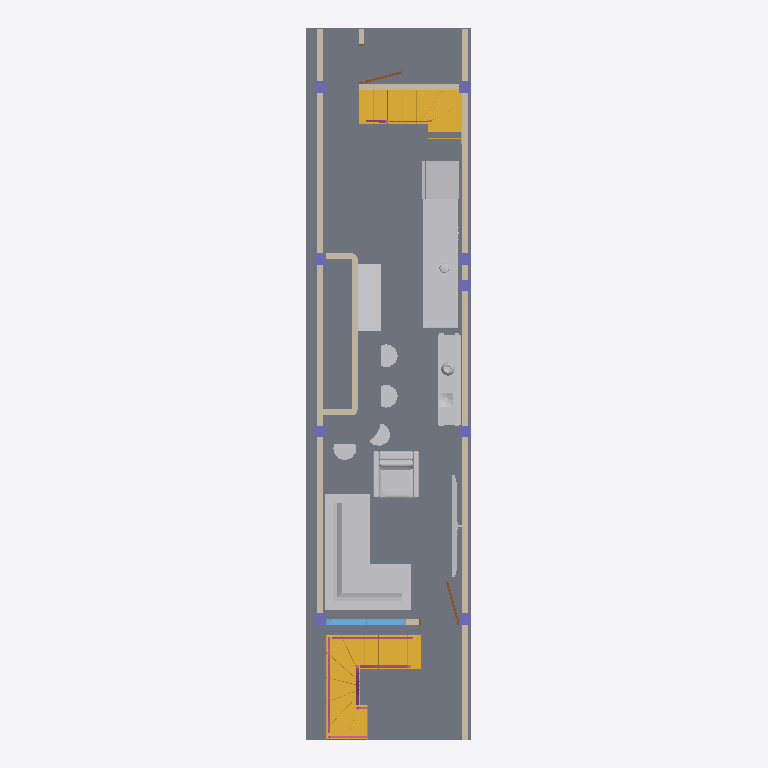
Plan cut of the same IFC building model at storey '0. Story' (level 0.00 m, cut at 1.40 m), seen from above with north up, elements coloured by IFC class: 16 walls (beige), 15 other elements (light grey), 9 columns (violet), 3 railings (pink), 2 slabs (grey), 2 stairs (yellow), 2 doors (brown), 1 window (light blue). Cut surfaces are drawn darker.
Extent 3.0 m × 12.4 m × 6.7 m (x, y, z). Storeys (2): 0. Story at 0.00 m; 1. Story at 3.58 m. Elements (77): 22 IfcBuildingElementProxy, 20 IfcWall, 9 IfcColumn, 8 IfcBeam, 6 IfcWindow, 4 IfcSlab, 3 IfcRailing, 2 IfcDoor, 2 IfcStair, 1 IfcStairFlight.

HEADER;
FILE_DESCRIPTION(('ViewDefinition [CoordinationView_V2.0]','Option [Drawing Scale: 100.000000]','Option [Elements to export: Entire project]','Option [Partial Structure Display: Entire Model]','Option [IFC Domain: All]','Option [Structural Function: All Elements]','Option [Convert Grid elements: On]','Option [Convert IFC Annotations and ARCHICAD 2D elements: Off]','[24 more]'),'2;1');
FILE_NAME('D:\\000 TRABAJO\\001 HOSPITAL INFANTIL\\Casa Yendri.ifc','2026-08-31T11:11:59',('Architect'),('Building Designer Office'),'The EXPRESS Data Manager Version 5.02.0100.09 : ','IFC file generated by GRAPHISOFT ARCHICAD 24.0.0','The authorising person');
FILE_SCHEMA(('IFC2X3'));
ENDSEC;
DATA;
#68=IFCPROJECT('344O7vICcwH8qAEnwJDjSU',#12,'Project',$,$,$,$,(#65),#52);
#85=IFCSITE('20FpTZCqJy2vhVJYtjuIce',#12,'Site',$,$,#82,$,$,.ELEMENT.,(47,33,34,948800),(19,3,17,204400),0.0,$,$);
#106=IFCBUILDING('00tMo7QcxqWdIGvc4sMN2A',#12,'Building',$,$,#104,$,$,.ELEMENT.,$,$,$);
#121=IFCBUILDINGSTOREY('3RlWUoJcT2uP35lun_0P1Z',#12,'0. Story',$,$,#119,$,$,.ELEMENT.,0.0);
#93327=IFCBUILDINGSTOREY('0zJ7U6_gv9MvtsH$DG55SR',#12,'1. Story',$,$,#93326,$,$,.ELEMENT.,3581.0);
#47464=IFCSLAB('14mfQYLjP5nR1QtJUmCRo4',#12,'SLA - 034',$,$,#47420,#47461,'44C296A2-56D6-45C5-B05A-DD37B031BC84',.NOTDEFINED.);
#65417=IFCBUILDINGELEMENTPROXY('1PwoNjOen49QMM8BZ_RFCA',#12,'FU - 052',$,$,#64203,#65408,'59EB25ED-628C-4425-A596-20B8FE6CF30A',$);
#22878=IFCSTAIR('3Fi$9DGLnBIflyz_HSFdNT',#12,'STAIR - 002',$,$,#22877,$,'CFB3F24D-415C-4B4A-9BFC-F7E45C3E75DD',.NOTDEFINED.);
#10274=IFCSTAIR('0Nv88EQObF7fFVWAAMpVZg',#12,'STAIR - 001',$,$,#10273,$,'17E4820E-6989-4F1E-93DF-80A296CDF8EA',.NOTDEFINED.);
#47575=IFCSLAB('0zk_11PUHAXgdoM8S82OPL',#12,'SLA - 035',$,$,#47493,#47572,'3DBBE041-65E4-4A86-A9F2-588708098655',.NOTDEFINED.);
#54292=IFCBUILDINGELEMENTPROXY('3nlcmrQvHCaAkhY8CSlpJa',#12,'FU - 044',$,$,#52070,#54283,'F1BE6C35-6B94-4C90-ABAB-88831CBF34E4',$);
#85469=IFCBUILDINGELEMENTPROXY('3vgPIi6Fj0jAPageu6tjbE',#12,'FU - 053',$,$,#65452,#85460,'F9A994AC-18FB-40B4-A664-AA8E06DED94E',$);
#92989=IFCBUILDINGELEMENTPROXY('3GmI29wBDDe9t4CvO3qlxD',#12,'FU - 057',$,$,#91728,#92980,'D0C12089-E8B3-4DA0-9DC4-339603D2FECD',$);
#47683=IFCBUILDINGELEMENTPROXY('0cUNsfnxv4ROZdzCIdCgPi',#12,'MORPH-016',$,'Construction Element',#47612,#47674,'26797DA9-C7BE-446D-88E7-F4C4A732A66C',$);
#57082=IFCBUILDINGELEMENTPROXY('0pY91lBjDFsRkobUWPfDdm',#12,'FU - 046',$,$,#56803,#57073,'3388906F-2ED3-4FD9-BBB2-95E819A4D9F0',$);
#56768=IFCBUILDINGELEMENTPROXY('0dnF5tWIX2DxRJ3I7GjCLE',#12,'FU - 045',$,$,#54327,#56759,'27C4F177-8128-4237-B6D3-0D21D0B4C54E',$);
#763=IFCWALL('0p18Wd9LD87B7d51cPB2Gw',#12,'SW - 046',$,$,#750,#760,'33048827-2553-481C-B1E7-1419992C243A');
#2200=IFCWALL('2DGv3QRTv7$BlfM_r6gnYg',#12,'SW - 044',$,$,#2187,#2197,'8D4390DA-6DDE-47FC-BBE9-5BED46AB18AA');
#6590=IFCWALL('1Tvj2vD_XDGxTUcJy26q9s',#12,'SW - 041',$,$,#6577,#6587,'5DE6D0B9-37E8-4D43-B75E-993F021B4276');
#7100=IFCWALL('02mZwbR$D85OAwjHo0jGzb',#12,'SW - 040',$,$,#7087,#7097,'02C23EA5-6FF3-4815-82BA-B51C80B50F65');
#4372=IFCWALL('3SwL4bRrr9FRm9geVPFW_g',#12,'SW - 047',$,$,#4359,#4369,'DCE95125-6F5D-493D-BC09-AA87D93E0FAA');
#2362=IFCWALL('0R67LuPMD3z8ZNK7Pbg79i',#12,'SW - 051',$,$,#2349,#2359,'1B187578-6563-43F4-88D7-507665A8726C');
#4539=IFCWALL('0tRt2eclH2SRqCfG$7$HHQ',#12,'SW - 043',$,$,#4526,#4536,'376F70A8-9AF4-4271-BD0C-A50FC7FD145A');
#6752=IFCWALL('3ldFnIPov3lwHu6nHs80Uq',#12,'SW - 048',$,$,#6739,#6749,'EF9CFC52-672E-43BF-A478-1B14762007B4');
#2038=IFCWALL('0abJJSbcL4AACTnj0n4$Mt',#12,'SW - 039',$,$,#2025,#2035,'249534DC-9665-4428-A31D-C6D03113F5B7');
#86708=IFCBUILDINGELEMENTPROXY('1JTLJlkWP5P8ZfEuktIL0h',#12,'FU - 054',$,$,#85546,#86699,'537554EF-BA06-4564-88E9-3B8BB749502B',$);
#5745=IFCWINDOW('15f6OBPMD25egwFooIafO4',#12,'WD - 022',$,'WINDOW',#4919,#5736,'45A4660B-6563-4216-8ABA-3F2C92929604',1200.0,1400.0);
#44872=IFCRAILING('2AC4AJKqz0hBgGLbn_ADvc',#12,'RAILING - 001',$,$,#41563,#44869,'8A304293-534F-40AC-BA90-565C7E28DE66',.NOTDEFINED.);
#21144=IFCWALL('1tmlPAijP9bhP2qn826XLe',#12,'SW - 040',$,$,#21131,#21141,'77C2F64A-B2D6-4996-B642-D312021A1568');
#21306=IFCWALL('2Az_oRCaTBjfMRanGwGJWD',#12,'SW - 039',$,$,#21293,#21303,'8AF7EC9B-3247-4BB6-959B-93143A41380D');
#64042=IFCBUILDINGELEMENTPROXY('28mAi5hTjAo88rlXgtgdYa',#12,'FU - 048',$,$,#59723,#64039,'88C0AB05-ADDB-4AC8-8235-BE1AB7AA78A4',$);
#64088=IFCBUILDINGELEMENTPROXY('3jSLXTNMP6SeFLvmux8Dji',#12,'FU - 049',$,$,#64077,#64085,'ED71585D-5D66-4672-83D5-E70E3B20DB6C',$);
#64172=IFCBUILDINGELEMENTPROXY('3bTiy4INj2yAjeqRx9LGa$',#12,'FU - 051',$,$,#64161,#64169,'E576CF04-497B-42F0-AB68-D1BEC955093F',$);
#47401=IFCRAILING('2ve5S7toX1leHxu4IVuDc_',#12,'RAILING - 001',$,$,#44891,#47398,'B9A05707-DF28-41BE-847B-E0449FE0D9BE',.NOTDEFINED.);
#64130=IFCBUILDINGELEMENTPROXY('3W4w2G8uP90uCL1V6n7XYr',#12,'FU - 050',$,$,#64119,#64127,'E013A090-2386-4903-8315-05F1B11E18B5',$);
#1876=IFCWALL('1u8bjQlF17rP6GT5bUi_Zv',#12,'SW - 050',$,$,#1863,#1873,'78225B5A-BCF0-47D5-9190-74595EB3E8F9');
#93291=IFCBUILDINGELEMENTPROXY('3a49Jwxtb5cgm1BgtAup_C',#12,'FU - 058',$,$,#93024,#93282,'E41094FA-EF79-459A-AC01-2EADCAE33F8C',$);
#160=IFCWALL('1uXpvY7353L9mhwMcP0WJi',#12,'SW - 049',$,$,#134,#155,'78873E62-1C31-4354-9C2B-E969990204EC');
#10140=IFCBUILDINGELEMENTPROXY('1F0$Qg5QzC1QlvtRbBfoSD',#12,'FU - 059',$,$,#8117,#10131,'4F03F6AA-15AF-4C05-ABF9-DDB94BA7270D',$);
#7445=IFCCOLUMN('2BPqYVF$12We0tBizseBKJ',#12,'CRE - 004',$,'COLUMN',#7422,#7442,'8B67489F-3FF0-4282-8037-2ECF76A0B513');
#7543=IFCCOLUMN('3CaN5AVpX8y8o8FSpqcWKq',#12,'CRE - 004',$,'COLUMN',#7520,#7540,'CC91714A-7F38-48F0-8C88-3DCCF49A0534');
#7739=IFCCOLUMN('1mBOPc23T36vKPhMAIZDv5',#12,'CRE - 004',$,'COLUMN',#7716,#7736,'702D8666-0837-431B-9519-AD62928CDE45');
#7372=IFCCOLUMN('1qolg01MH7ePWD7VWmJ5bT',#12,'CRE - 004',$,'COLUMN',#7347,#7369,'74CAFA80-0564-47A1-980D-1DF8304C595D');
#7494=IFCCOLUMN('3juyx4dLD8jfarOlBsyM8o',#12,'CRE - 004',$,'COLUMN',#7471,#7491,'EDE3CEC4-9D53-48B6-9935-62F2F6F16232');
#7641=IFCCOLUMN('2iHeOEJSn4OOMBEsmUVp1h',#12,'CRE - 004',$,'COLUMN',#7618,#7638,'AC46860E-4DCC-4461-858B-3B6C1E7F306B');
#7690=IFCCOLUMN('1Zf7zdSZnDbOlyZJB2VoG3',#12,'CRE - 004',$,'COLUMN',#7667,#7687,'63A47F67-723C-4D95-8BFC-8D32C27F2403');
#7788=IFCCOLUMN('2tYS$7KX5Fuf6b0GXoNByx',#12,'CRE - 004',$,'COLUMN',#7765,#7785,'B789CFC7-5211-4FE2-91A5-0108725CBF3B');
#7592=IFCCOLUMN('0893vTRbL1W9bmHE_iGP$F',#12,'CRE - 004',$,'COLUMN',#7569,#7589,'08243E5D-6E55-4180-9970-44EFAC419FCF');
#6514=IFCDOOR('2RS1$LlvH959y9Kz54mywr',#12,'DOO - 033',$,'DOOR',#5796,#6511,'9B701FD5-BF94-4914-9F09-53D144C3CEB5',2100.0,700.0);
#21080=IFCDOOR('05d4XlpwH0VvDn_Dle7Yom',#12,'DOO - 033',$,'DOOR',#21068,#21077,'059C486F-CFA4-407F-9371-F8DBE81E2CB0',2100.0,700.0);
#20840=IFCRAILING('2pXwT1KRbAghwzo_5n4V43',#12,'RAILING - 001',$,$,#18509,#20837,'B387A741-51B9-4AAA-BEBD-CBE17111F103',.NOTDEFINED.);
#597=IFCWALL('3LLJWahCrCswm9x$1wWPBv',#12,'SW - 042',$,$,#584,#594,'D5553824-ACCD-4CDB-AC09-EFF07A8192F9');
#59688=IFCBUILDINGELEMENTPROXY('1cETtTA3HA_hePMPd5xiSM',#12,'FU - 047',$,$,#57117,#59679,'6639DDDD-2834-4AFA-BA19-5999C5EEC716',$);
#4701=IFCWALL('2$C5E7AFv8zfo61o2Qs7wK',#12,'SW - 045',$,$,#4688,#4698,'BF305387-28FE-48F6-9C86-07209AD87E94');
#20879=IFCWALL('0qYB7804r6eeCtG9VtwC7i',#12,'SW - 039',$,$,#20866,#20876,'3488B1C8-004D-46A2-8337-4097F7E8C1EC');
ENDSEC;
